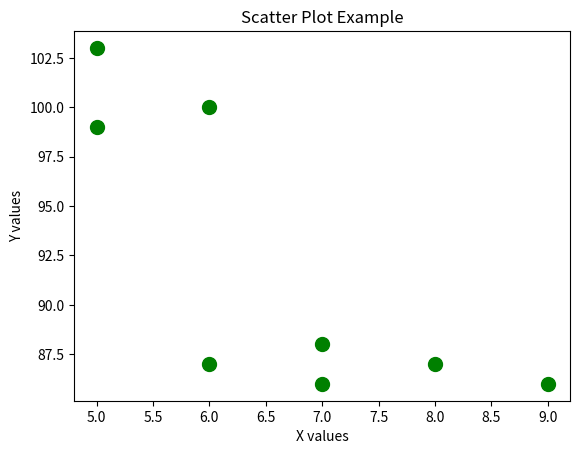

This chart was generated by the following Python code:
import matplotlib.pyplot as plt

x = [5, 7, 8, 7, 6, 9, 5, 6]
y = [99, 86, 87, 88, 100, 86, 103, 87]

plt.scatter(x, y, color="green", marker="o", s=100)  # s = size
plt.title("Scatter Plot Example")
plt.xlabel("X values")
plt.ylabel("Y values")
plt.show()
